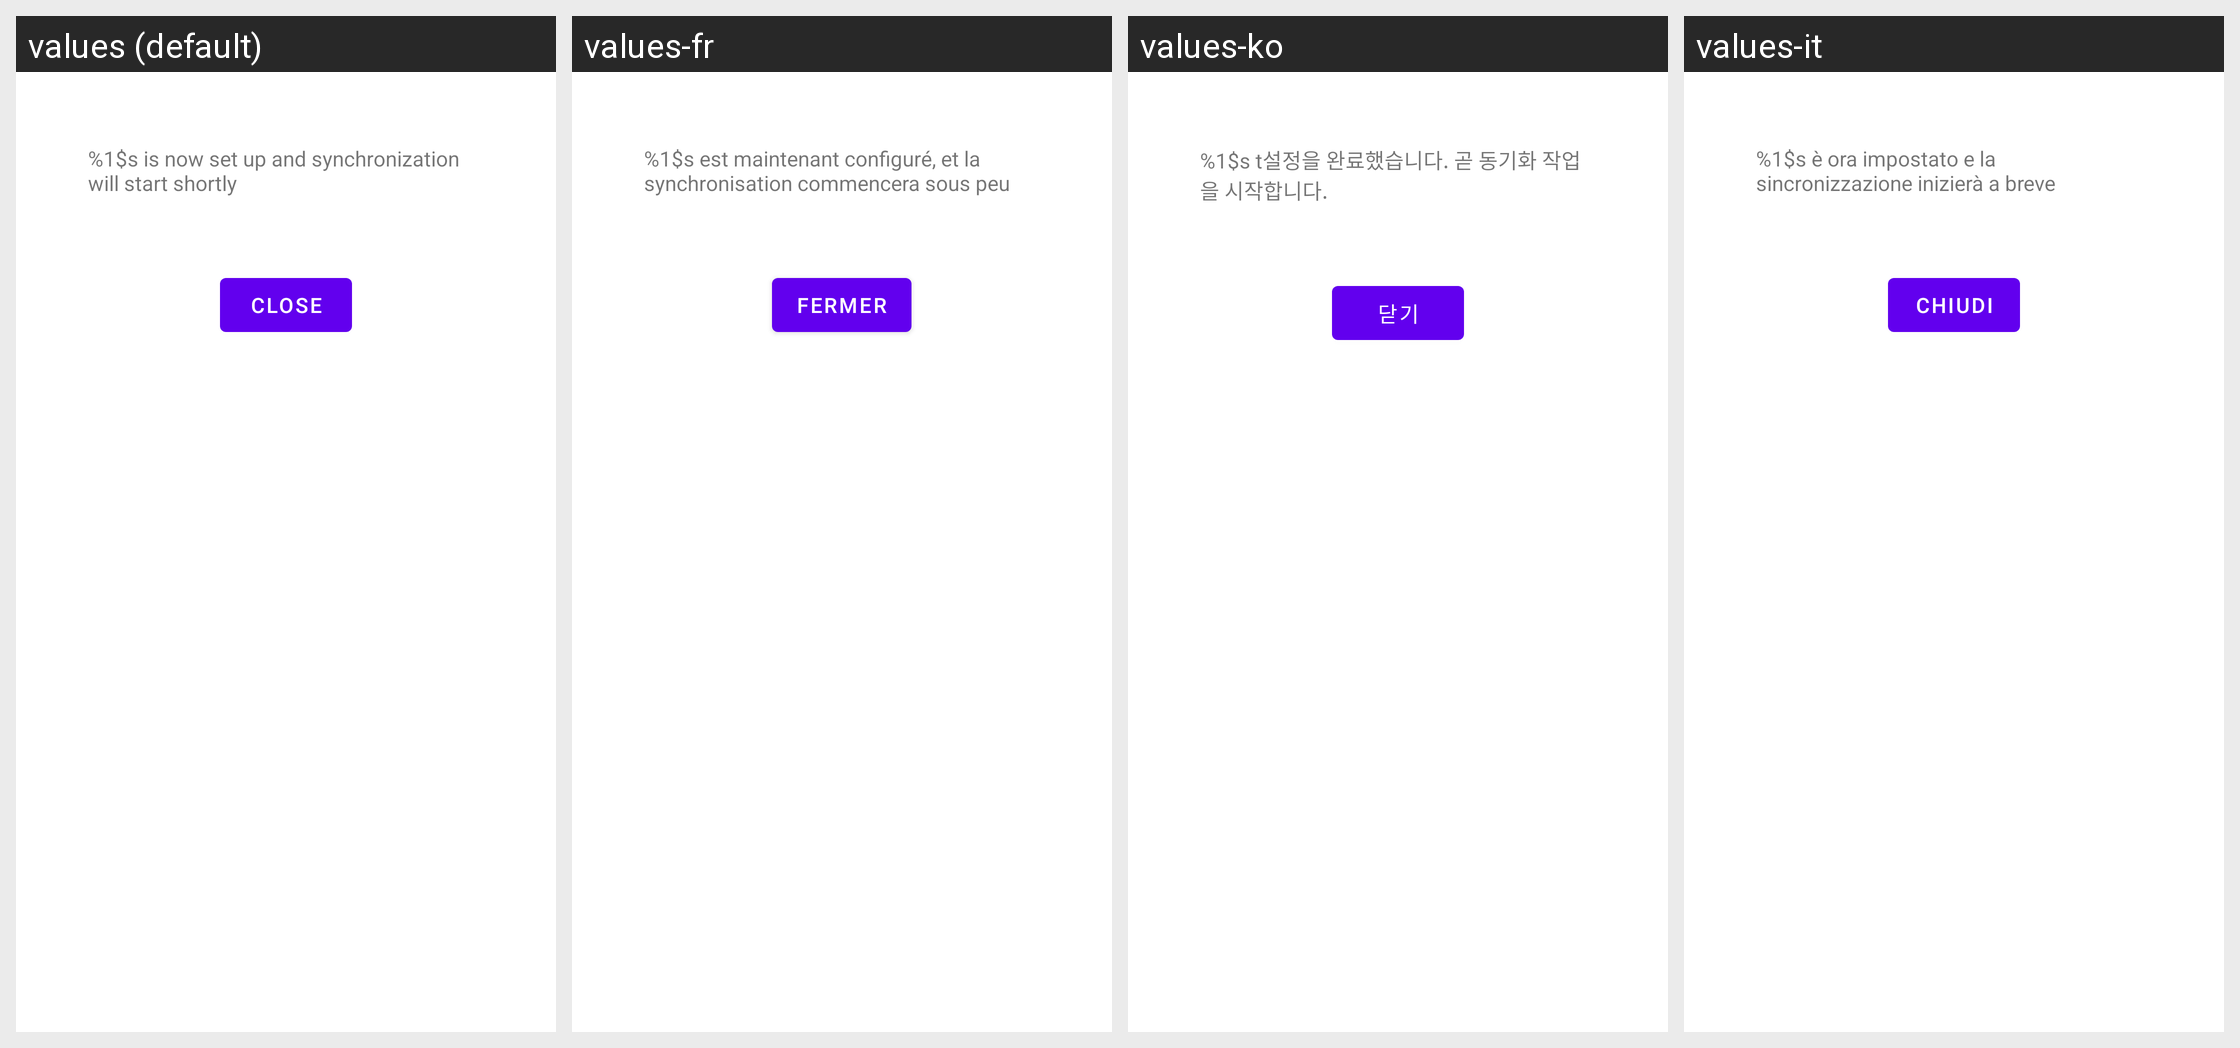

Here is an Android app screen in its default locale and in the app's own translations. Write out the translated-string differences for the strings that appear on this screen.
Android screen res/layout/smoothsetup_microfragment_setup_completed.xml rendered under 4 locales, left to right: values (default), values-fr, values-ko, values-it. Device: Nexus 5 (rendered at 1080×1920; each locale shown at half size, 540×960, under a caption strip naming it); theme Theme.MaterialComponents.DayNight.NoActionBar.
Other locales in the repository, not shown: values-ar, values-cs, values-de, values-es, values-iw, values-ja, values-nl, values-pt-rPT, values-ru, values-tr, values-zh-rCN, values-zh-rTW.
Strings drawn on this screen, with the default value and each locale's value (text and hints the layout hard-codes, and strings that could not be matched under every locale, appear in the picture but are not listed):

smoothsetup_message_setup_completed
  values: %1$s is now set up and synchronization will start shortly
  values-fr: %1$s est maintenant configuré, et la synchronisation commencera sous peu
  values-ko: %1$s t설정을 완료했습니다. 곧 동기화 작업을 시작합니다.
  values-it: %1$s è ora impostato e la sincronizzazione inizierà a breve

smoothsetup_button_close
  values: Close
  values-fr: Fermer
  values-ko: 닫기
  values-it: Chiudi
